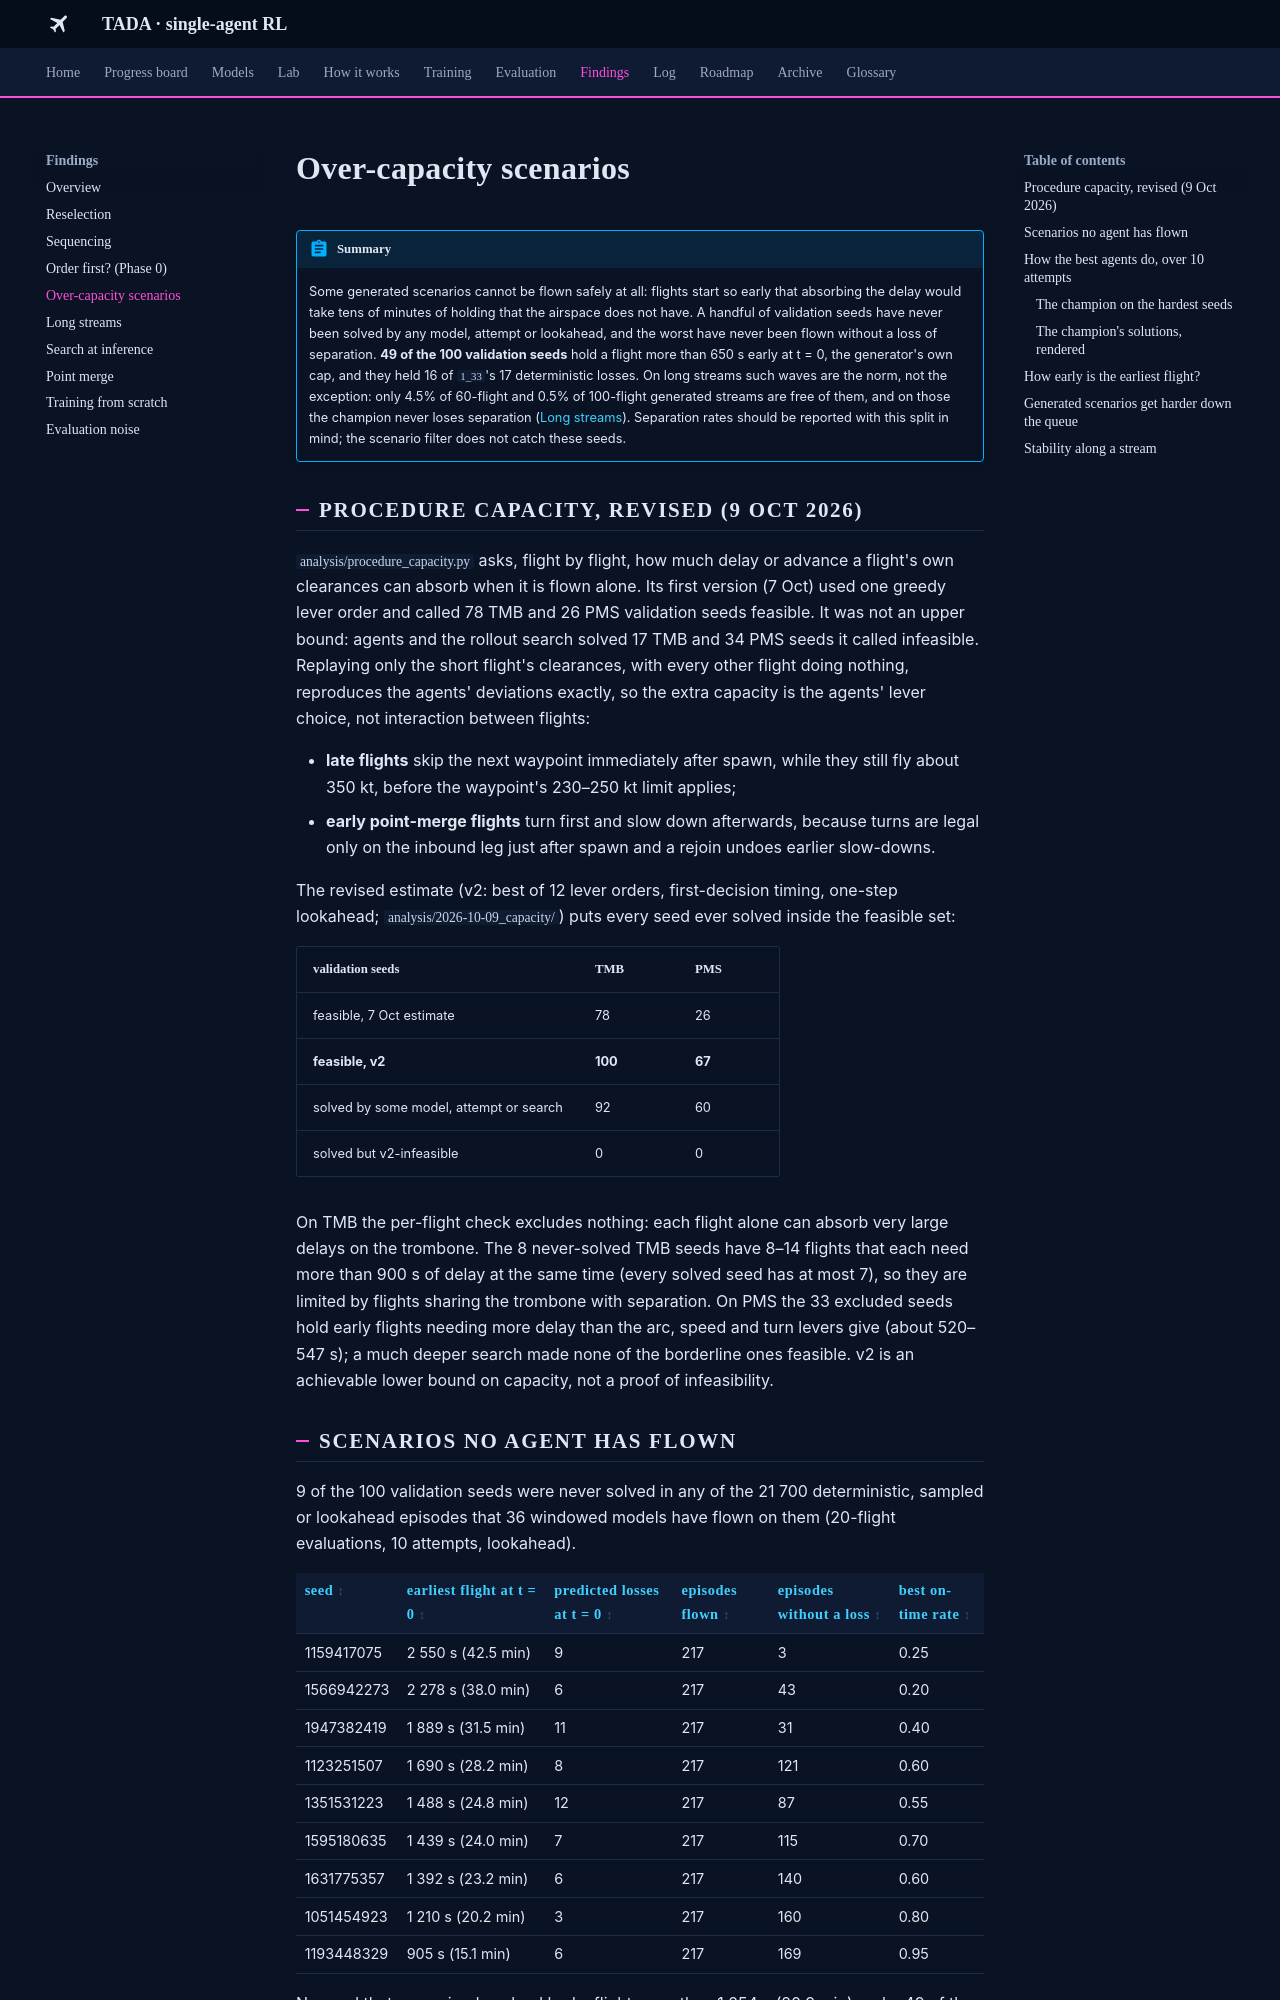

repository: leander-grech/tada-single-agent-docs · page: findings/capacity/index.html · generator: mkdocs

# Over-capacity scenarios

!!! abstract "Summary"
    Some generated scenarios cannot be flown safely at all: flights start so early that absorbing
    the delay would take tens of minutes of holding that the airspace does not have. A handful of
    validation seeds have never been solved by any model, attempt or lookahead, and the worst have
    never been flown without a loss of separation. **49 of the 100 validation seeds** hold a flight
    more than 650 s early at t = 0, the generator's own cap, and they held 16 of `1_33`'s 17
    deterministic losses. On long streams such waves are the norm, not the exception: only 4.5% of
    60-flight and 0.5% of 100-flight generated streams are free of them, and on those the champion
    never loses separation ([Long streams](long-streams.md)). Separation rates should be reported with
    this split in mind; the scenario filter does not catch these seeds.

## Procedure capacity, revised (9 Oct 2026) { #procedure-capacity }

`analysis/procedure_capacity.py` asks, flight by flight, how much delay or advance a flight's own
clearances can absorb when it is flown alone. Its first version (7 Oct) used one greedy lever order and
called 78 TMB and 26 PMS validation seeds feasible. It was not an upper bound: agents and the rollout
search solved 17 TMB and 34 PMS seeds it called infeasible. Replaying only the short flight's
clearances, with every other flight doing nothing, reproduces the agents' deviations exactly, so the
extra capacity is the agents' lever choice, not interaction between flights:

- **late flights** skip the next waypoint immediately after spawn, while they still fly about 350 kt,
  before the waypoint's 230–250 kt limit applies;
- **early point-merge flights** turn first and slow down afterwards, because turns are legal only on
  the inbound leg just after spawn and a rejoin undoes earlier slow-downs.

The revised estimate (v2: best of 12 lever orders, first-decision timing, one-step lookahead;
`analysis/2026-10-09_capacity/`) puts every seed ever solved inside the feasible set:

| validation seeds | TMB | PMS |
|---|---|---|
| feasible, 7 Oct estimate | 78 | 26 |
| **feasible, v2** | **100** | **67** |
| solved by some model, attempt or search | 92 | 60 |
| solved but v2-infeasible | 0 | 0 |

On TMB the per-flight check excludes nothing: each flight alone can absorb very large delays on the
trombone. The 8 never-solved TMB seeds have 8–14 flights that each need more than 900 s of delay at
the same time (every solved seed has at most 7), so they are limited by flights sharing the trombone
with separation. On PMS the 33 excluded seeds hold early flights needing more delay than the arc,
speed and turn levers give (about 520–547 s); a much deeper search made none of the borderline ones
feasible. v2 is an achievable lower bound on capacity, not a proof of infeasibility.
